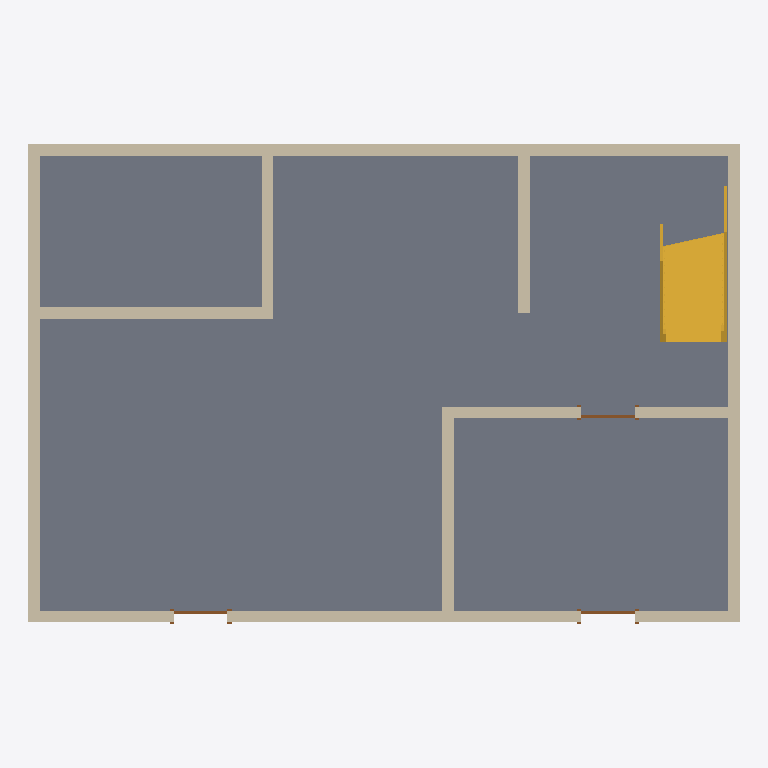
Plan cut of the same IFC building model at storey 'Level 1' (level 0.00 m, cut at 1.40 m), seen from above with north up, elements coloured by IFC class: 9 walls (beige), 3 doors (brown), 1 slab (grey), 1 stair (yellow). Cut surfaces are drawn darker.
Extent 12.2 m × 8.2 m × 8.2 m (x, y, z). Storeys (2): Level 1 at 0.00 m; Level 2 at 4.00 m. Elements (19): 13 IfcWall, 3 IfcDoor, 2 IfcSlab, 1 IfcStair.

HEADER;
FILE_DESCRIPTION(('ViewDefinition [ReferenceView_V1.2]','RevitIdentifiers [VersionGUID: 3904affd-2ea5-4d96-8c72-6a457b63c9b3, NumberOfSaves: 7]','CoordinateReference [CoordinateBase: Shared Coordinates]','ExchangeRequirement [Architecture]'),'2;1');
FILE_NAME('0001','2023-09-06T13:52:15+10:00',(''),(''),'ODA SDAI 23.12','Autodesk Revit 24.0.5.432 (ENU) - IFC 24.0.5.432','');
FILE_SCHEMA(('IFC4'));
ENDSEC;
DATA;
#90=IFCPROJECT('3WsmdQC3HATR0zjMei6AeW',#18,'0001',$,$,'Project Name','Project Status',(#85),#82);
#105=IFCSITE('3WsmdQC3HATR0zjMei6AeY',#18,'Default',$,$,#104,$,$,.ELEMENT.,$,$,$,$,$);
#95=IFCBUILDING('3WsmdQC3HATR0zjMei6AeX',#18,'',$,$,#93,$,'',.ELEMENT.,$,$,$);
#98=IFCBUILDINGSTOREY('3Zu5Bv0LOHrPC10026FoQQ',#18,'Level 1',$,'Level:8mm Head',#97,$,'Level 1',.ELEMENT.,0.0);
#102=IFCBUILDINGSTOREY('15Z0v90RiHrPC20026FoKR',#18,'Level 2',$,'Level:8mm Head',#101,$,'Level 2',.ELEMENT.,4000.0000000000005);
#932=IFCSLAB('1pfCNY4S5CzArNluy5yIBS',#18,'Floor:Generic 150mm:354387',$,'Floor:Generic 150mm',#916,#931,'354387',.FLOOR.);
#228=IFCWALL('2fsG9dzD978Ry_YaAWaXYT',#18,'Basic Wall:Generic - 200mm:352729',$,'Basic Wall:Generic - 200mm',#184,#227,'352729',.NOTDEFINED.);
#1007=IFCSTAIR('3d8nz7$$n6aQdXCql_wFaJ',#18,'Assembled Stair:Stair:354446',$,'Assembled Stair:190mm max riser 250mm going',#1006,$,'354446',.NOTDEFINED.);
#360=IFCWALL('2fsG9dzD978Ry_YaAWaXjZ',#18,'Basic Wall:Generic - 200mm:352807',$,'Basic Wall:Generic - 200mm',#311,#359,'352807',.NOTDEFINED.);
#157=IFCWALL('2fsG9dzD978Ry_YaAWaXZ7',#18,'Basic Wall:Generic - 200mm:352643',$,'Basic Wall:Generic - 200mm',#111,#156,'352643',.NOTDEFINED.);
#291=IFCWALL('2fsG9dzD978Ry_YaAWaXj7',#18,'Basic Wall:Generic - 200mm:352771',$,'Basic Wall:Generic - 200mm',#248,#290,'352771',.NOTDEFINED.);
#636=IFCWALL('1eN$CI2ZX6DASVrNAPUYKy',#18,'Basic Wall:Generic - 200mm:353477',$,'Basic Wall:Generic - 200mm',#596,#635,'353477',.NOTDEFINED.);
#755=IFCWALL('1eN$CI2ZX6DASVrNAPUYHp',#18,'Basic Wall:Generic - 200mm:353674',$,'Basic Wall:Generic - 200mm',#715,#754,'353674',.NOTDEFINED.);
#818=IFCWALL('1eN$CI2ZX6DASVrNAPUYH4',#18,'Basic Wall:Generic - 200mm:353725',$,'Basic Wall:Generic - 200mm',#775,#817,'353725',.NOTDEFINED.);
#897=IFCWALL('1eN$CI2ZX6DASVrNAPUYQL',#18,'Basic Wall:Generic - 200mm:354156',$,'Basic Wall:Generic - 200mm',#858,#896,'354156',.NOTDEFINED.);
#695=IFCWALL('1eN$CI2ZX6DASVrNAPUYKB',#18,'Basic Wall:Generic - 200mm:353522',$,'Basic Wall:Generic - 200mm',#656,#694,'353522',.NOTDEFINED.);
#556=IFCDOOR('1kfNXI1XXDIA4PFAf$Erf2',#18,'M_Single-Flush:0915 x 2134mm:352950',$,'M_Single-Flush:0915 x 2134mm',#2532,#552,'352950',2133.9999999999995,914.9999999999999,.DOOR.,.SINGLE_SWING_RIGHT.,$);
#580=IFCDOOR('1kfNXI1XXDIA4PFAf$ErjV',#18,'M_Single-Flush:0915 x 2134mm:353195',$,'M_Single-Flush:0915 x 2134mm',#2552,#576,'353195',2133.9999999999995,914.9999999999999,.DOOR.,.SINGLE_SWING_RIGHT.,$);
#842=IFCDOOR('1eN$CI2ZX6DASVrNAPUYGr',#18,'M_Single-Flush:0915 x 2134mm:353740',$,'M_Single-Flush:0915 x 2134mm',#2572,#838,'353740',2133.9999999999995,914.9999999999999,.DOOR.,.SINGLE_SWING_RIGHT.,$);
ENDSEC;